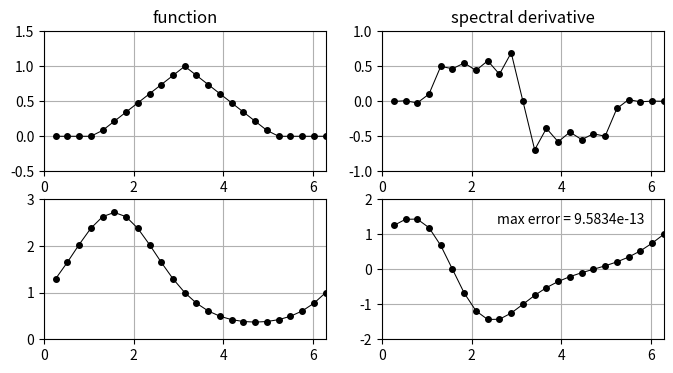

The script that saved this image:
"""p5.py - repetition of p4.py via FFT"""

# For complex v, delete "np.real" commands

import numpy as np
import matplotlib.pyplot as plt

# Setup plots
fig, axs = plt.subplots(2, 2, figsize=(8, 4))

# Differentiation of a hat function
n = 24
h = 2 * np.pi / n
x = h * np.arange(1, n + 1)

v = np.maximum(0, 1 - abs(x - np.pi) / 2)
v_hat = np.fft.fft(v)
w_hat = (
    1j
    * np.concatenate([np.arange(0, n / 2), [0], np.arange(1 - n / 2, 0)])
    * v_hat
)
w = np.real(np.fft.ifft(w_hat))

axs[0, 0].plot(x, v, "k.-", markersize=8, linewidth=0.75)
axs[0, 0].set_xlim(0, 2 * np.pi)
axs[0, 0].set_ylim(-0.5, 1.5)
axs[0, 0].grid(which="both")
axs[0, 0].set_title("function")

axs[0, 1].plot(x, w, "k.-", markersize=8, linewidth=0.75)
axs[0, 1].set_xlim(0, 2 * np.pi)
axs[0, 1].set_ylim(-1, 1)
axs[0, 1].grid(which="both")
axs[0, 1].set_title("spectral derivative")

# Differentiation of exp(sin(x))
v = np.exp(np.sin(x))
dv = np.cos(x) * v
v_hat = np.fft.fft(v)
w_hat = (
    1j
    * np.concatenate([np.arange(0, n / 2), [0], np.arange(1 - n / 2, 0)])
    * v_hat
)
w = np.real(np.fft.ifft(w_hat))

axs[1, 0].plot(x, v, "k.-", markersize=8, linewidth=0.75)
axs[1, 0].set_xlim(0, 2 * np.pi)
axs[1, 0].set_ylim(0, 3)
axs[1, 0].grid(which="both")

axs[1, 1].plot(x, w, "k.-", markersize=8, linewidth=0.75)
axs[1, 1].set_xlim(0, 2 * np.pi)
axs[1, 1].set_ylim(-2, 2)
axs[1, 1].grid(which="both")

error = np.linalg.norm(w - dv, np.inf)
axs[1, 1].text(4.2, 1.4, f"max error = {error:.4e}", ha="center", va="center")

plt.show()
